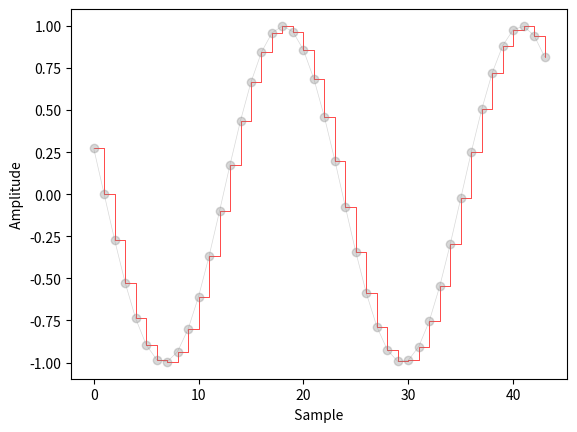

The script that saved this image:
import math
import numpy as np
import matplotlib.pyplot as plt

F0 = 440 # signal frequency ( middle c )
Fs = 10e3 # sampling frequency
A = 1 # signal amplitude
r = 1 # damping factor
SAMPLES = int ( Fs / F0 )
# coefficients
a1 = r * math.cos (2* math.pi * F0 / Fs )
a2 = r * r
# initialize ysin
ysin = np.array ([ A* math . sin (2* math.pi * F0 / Fs ) , 0])
print(ysin)
for i in range (2 ,2* SAMPLES ):
    ynew = 2* a1 * ysin [i -1] - a2 * ysin [i -2]
    ysin = np.append (ysin, ynew)

print(ysin)
plt.step (ysin , 'r-' , where = 'post' , linewidth =0.5)
plt.plot (ysin , 'o-' , linewidth =0.5 , color = 'grey' , alpha =0.3)
plt.xlabel ( " Sample " )
plt.ylabel ( " Amplitude " )
plt.show ()